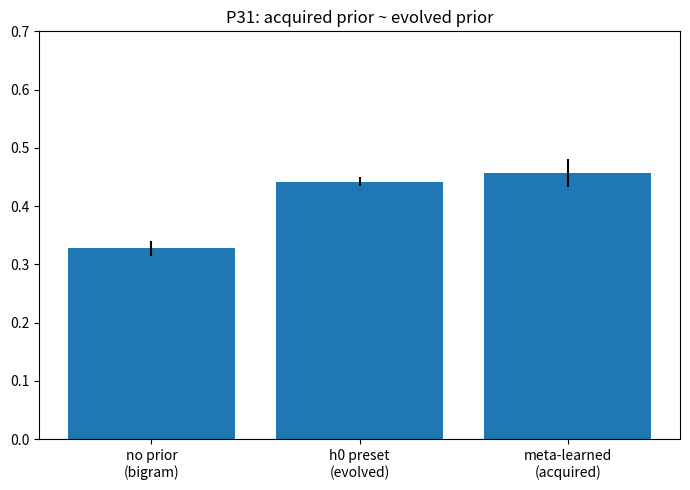

Generate this figure with matplotlib:
# -*- coding: utf-8 -*-
"""
M5 阶段 12：P31 元学习验证——习得先验 ≈ 进化先验
R168：h₀ 可以是训练出来的——层级偏好可以从数据中学（不必须进化预置）

对比三个学习者（嵌套递归任务）：
  1. 无先验（bigram——纯统计）
  2. 有 h₀（LIFO 预置——进化先验——stage11）
  3. 元学习者（先学配对统计——从数据中习得"结构有配对"——再应用）

预测：元学习 ≈ h₀ > bigram（习得先验 ≈ 进化先验——P31 兑现）
"""
import numpy as np
import matplotlib
matplotlib.use("Agg")
import matplotlib.pyplot as plt

RNG = np.random.default_rng(53)
SYM = list("ABCcba")
ABC = list("ABC")

def gen_nested(n_seq=200):
    """嵌套：开放段随机排列 → 闭合段逆序配对（远端依赖）"""
    seqs = []
    for _ in range(n_seq):
        opens = RNG.permutation(ABC).tolist()
        s = opens + [RNG.choice(ABC)] + [c.lower() for c in reversed(opens)]
        seqs.append("".join(s))
    return seqs

# ---------- 学习器 ----------
class BigramLearner:
    """无先验：bigram 统计"""
    def __init__(self):
        self.count = {a: {} for a in SYM}
    def learn(self, seqs):
        for s in seqs:
            for i in range(len(s) - 1):
                self.count[s[i]][s[i+1]] = self.count[s[i]].get(s[i+1], 0) + 1
    def predict(self, prefix):
        last = prefix[-1]
        if last not in self.count or not self.count[last]:
            return RNG.choice(SYM)
        items = list(self.count[last].items())
        tot = sum(v for _, v in items)
        return RNG.choice([k for k, _ in items], p=[v/tot for _, v in items])

class MetaLearner(BigramLearner):
    """元学习者：bigram + 从数据中习得的配对统计（远端关联——习得先验）"""
    def __init__(self):
        super().__init__()
        self.pair_count = {u: {v: 0 for v in "abc"} for u in "ABC"}   # 开放→闭合配对
    def learn(self, seqs):
        super().learn(seqs)
        # 元学习：统计远端配对（开放符号与闭合符号的共现——数据驱动的层级结构）
        for s in seqs:
            opens = [ch for ch in s if ch in "ABC"]
            for ch in s:
                if ch in "abc":
                    # 找它对应的开放符号（LIFO：最近未闭合的）
                    closed = {c for c in s[:s.index(ch)] if c in "abc"}
                    remain = [o for o in reversed(opens) if o.lower() not in closed]
                    if remain and remain[0].lower() == ch:
                        self.pair_count[remain[0]][ch] += 1
    def predict(self, prefix):
        # 闭合阶段：用习得的配对统计（数据驱动的 LIFO——习得先验）
        if any(ch in "abc" for ch in prefix):
            opens = [ch for ch in prefix if ch in "ABC"]
            closed = {ch.lower() for ch in opens if ch.lower() in prefix}
            remaining = [ch for ch in reversed(opens) if ch.lower() not in closed]
            if remaining:
                top = remaining[0]
                # 习得的配对偏好：top→ 的闭合分布（学过则偏——未学则随机）
                cand = self.pair_count[top]
                tot = sum(cand.values())
                if tot > 0:
                    return RNG.choice(list("abc"), p=[cand[c]/tot for c in "abc"])
            return RNG.choice(list("abc"))
        return super().predict(prefix)

class H0Learner(BigramLearner):
    """有 h₀：预置 LIFO（进化先验——stage11）"""
    def predict(self, prefix):
        if any(ch in "abc" for ch in prefix):
            opens = [ch for ch in prefix if ch in "ABC"]
            closed = {ch.lower() for ch in opens if ch.lower() in prefix}
            remaining = [ch for ch in reversed(opens) if ch.lower() not in closed]
            if remaining:
                return remaining[0].lower()
            return RNG.choice(list("abc"))
        return super().predict(prefix)

def evaluate(learner, seqs, train_frac=0.7):
    n = int(len(seqs) * train_frac)
    learner.learn(seqs[:n])
    correct, total = 0, 0
    for s in seqs[n:]:
        for i in range(1, len(s)):
            if learner.predict(s[:i]) == s[i]:
                correct += 1
            total += 1
    return correct / max(total, 1)

def run():
    REPS = 10
    acc_bg, acc_h0, acc_meta = [], [], []
    for _ in range(REPS):
        seqs = gen_nested(300)
        acc_bg.append(evaluate(BigramLearner(), seqs))
        acc_h0.append(evaluate(H0Learner(), seqs))
        acc_meta.append(evaluate(MetaLearner(), seqs))

    mb, mh, mm = np.mean(acc_bg), np.mean(acc_h0), np.mean(acc_meta)
    sb, sh, sm = np.std(acc_bg), np.std(acc_h0), np.std(acc_meta)
    print(f"[P31] 嵌套递归任务（{REPS} 次重复）:")
    print(f"  无先验 bigram:   {mb:.3f}±{sb:.3f}")
    print(f"  有 h₀（预置）:    {mh:.3f}±{sh:.3f}")
    print(f"  元学习（习得）:   {mm:.3f}±{sm:.3f}")
    meta_ok = mm > mb + 0.03
    meta_h0 = abs(mm - mh) < 0.05
    print(f"\n  元学习 > 无先验 = {'✓' if meta_ok else '✗'}"
          f" | 元学习 ≈ h₀ = {'✓' if meta_h0 else '✗（差异大——习得≠预置）'}")
    if meta_ok and meta_h0:
        verdict = "✓ P31 兑现：习得先验 ≈ 进化先验（h₀ 可训练——元学习可行）"
    elif meta_ok:
        verdict = "△ 部分：元学习有效但不等价 h₀"
    else:
        verdict = "✗ 元学习未习得先验"
    print(f"  裁决: {verdict}")

    fig, axes = plt.subplots(figsize=(7, 5))
    axes.bar(["no prior\n(bigram)", "h0 preset\n(evolved)", "meta-learned\n(acquired)"],
             [mb, mh, mm], yerr=[sb, sh, sm])
    axes.set_title("P31: acquired prior ~ evolved prior")
    axes.set_ylim(0, 0.7)
    fig.tight_layout()
    fig.savefig("fig_stage12.png", dpi=110)
    print("\n[plot] saved fig_stage12.png")
    print("[done] stage12 meta-learning complete")

if __name__ == "__main__":
    run()
